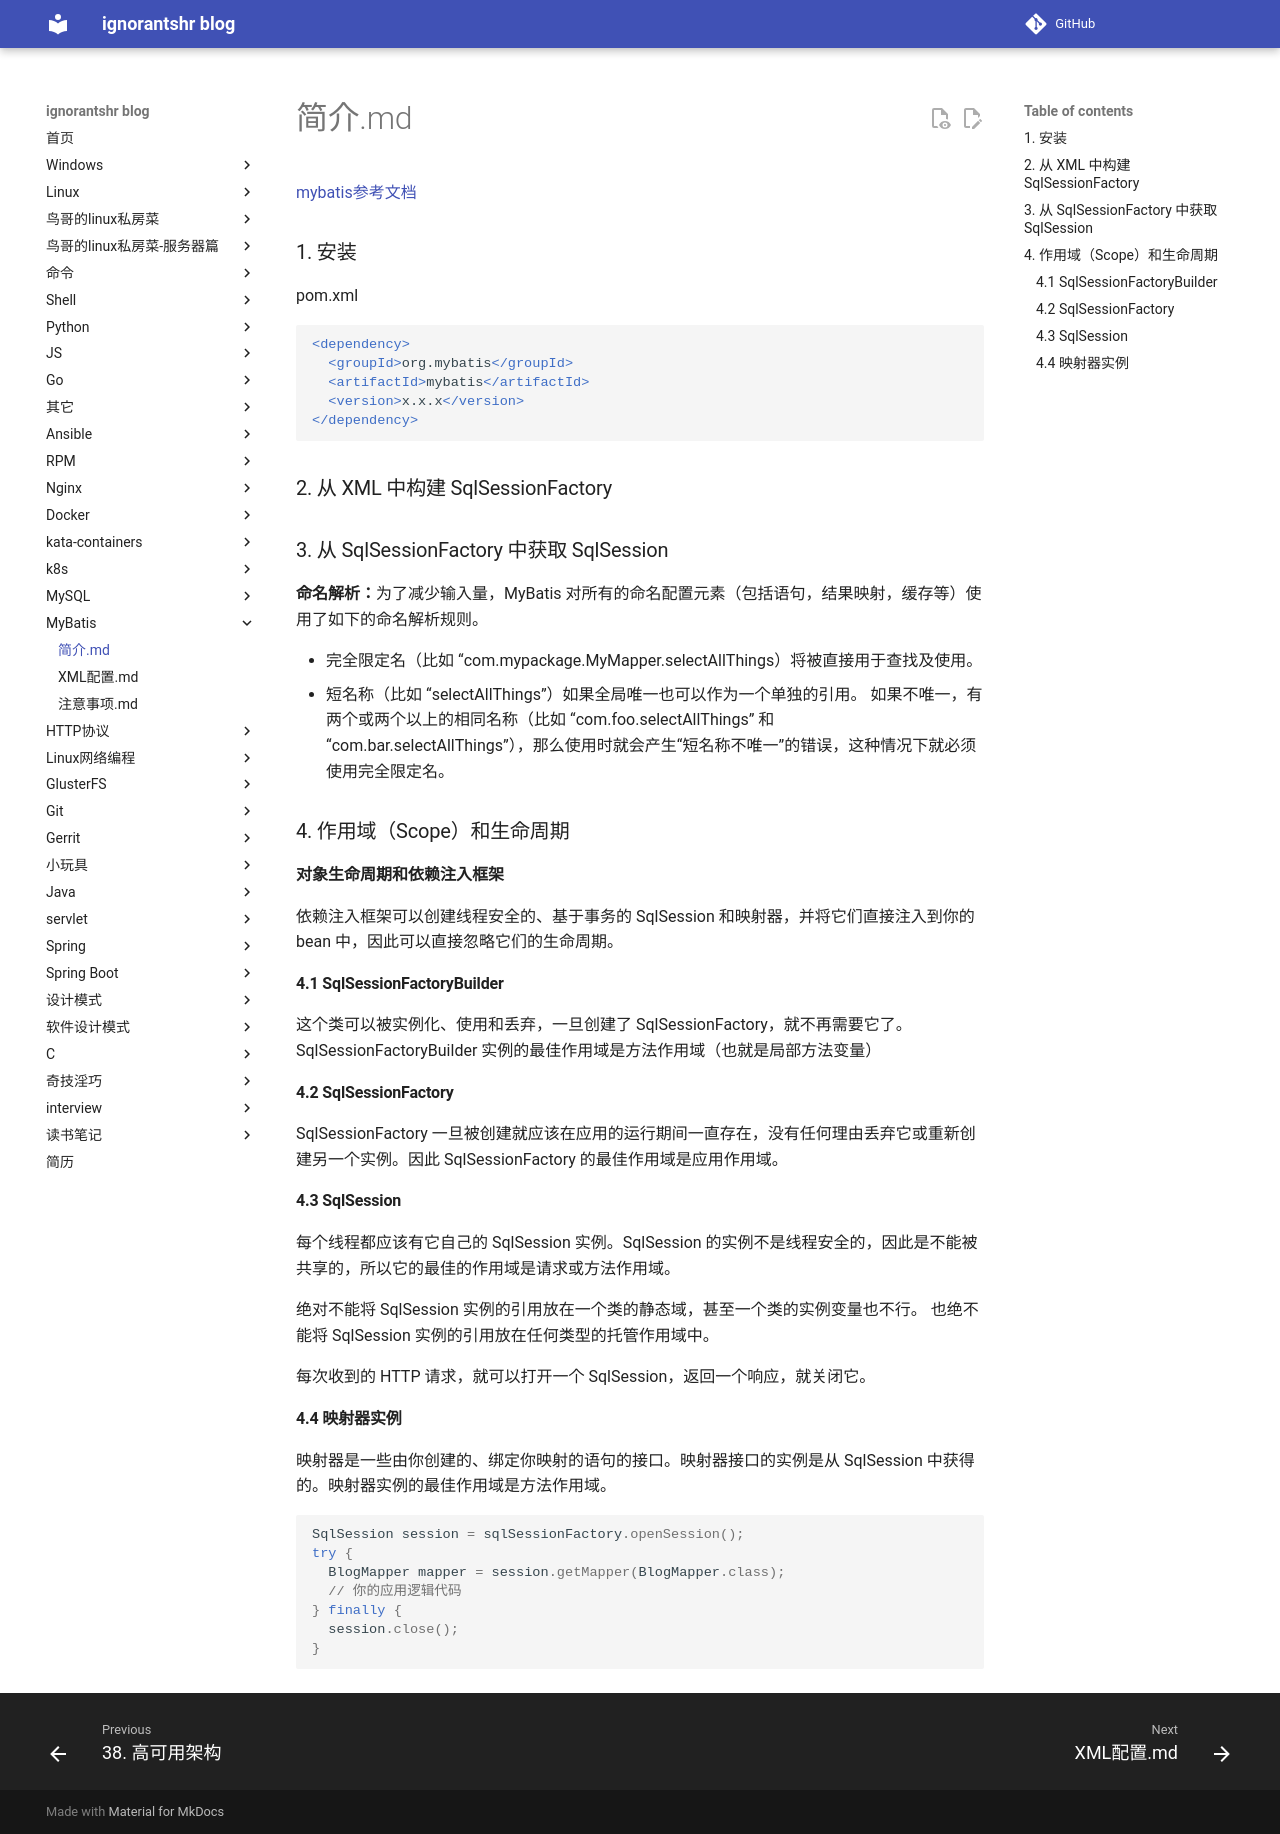

repository: ignorantshr/person-blog · page: mybatis/简介/index.html · generator: mkdocs

[mybatis参考文档](http://www.mybatis.org/mybatis-3/zh/index.html)

### 安装

pom.xml

```xml
<dependency>
  <groupId>org.mybatis</groupId>
  <artifactId>mybatis</artifactId>
  <version>x.x.x</version>
</dependency>
```

### 从 XML 中构建 SqlSessionFactory

### 从 SqlSessionFactory 中获取 SqlSession

**命名解析：**为了减少输入量，MyBatis 对所有的命名配置元素（包括语句，结果映射，缓存等）使用了如下的命名解析规则。

- 完全限定名（比如 “com.mypackage.MyMapper.selectAllThings）将被直接用于查找及使用。
- 短名称（比如 “selectAllThings”）如果全局唯一也可以作为一个单独的引用。 如果不唯一，有两个或两个以上的相同名称（比如 “com.foo.selectAllThings” 和 “com.bar.selectAllThings”），那么使用时就会产生“短名称不唯一”的错误，这种情况下就必须使用完全限定名。

### 作用域（Scope）和生命周期

**对象生命周期和依赖注入框架**

依赖注入框架可以创建线程安全的、基于事务的 SqlSession 和映射器，并将它们直接注入到你的 bean 中，因此可以直接忽略它们的生命周期。

#### SqlSessionFactoryBuilder

这个类可以被实例化、使用和丢弃，一旦创建了 SqlSessionFactory，就不再需要它了。SqlSessionFactoryBuilder 实例的最佳作用域是方法作用域（也就是局部方法变量）

#### SqlSessionFactory

SqlSessionFactory 一旦被创建就应该在应用的运行期间一直存在，没有任何理由丢弃它或重新创建另一个实例。因此 SqlSessionFactory 的最佳作用域是应用作用域。

#### SqlSession

每个线程都应该有它自己的 SqlSession 实例。SqlSession 的实例不是线程安全的，因此是不能被共享的，所以它的最佳的作用域是请求或方法作用域。

 绝对不能将 SqlSession 实例的引用放在一个类的静态域，甚至一个类的实例变量也不行。 也绝不能将 SqlSession 实例的引用放在任何类型的托管作用域中。

每次收到的 HTTP 请求，就可以打开一个 SqlSession，返回一个响应，就关闭它。

#### 映射器实例

映射器是一些由你创建的、绑定你映射的语句的接口。映射器接口的实例是从 SqlSession 中获得的。映射器实例的最佳作用域是方法作用域。

```java
SqlSession session = sqlSessionFactory.openSession();
try {
  BlogMapper mapper = session.getMapper(BlogMapper.class);
  // 你的应用逻辑代码
} finally {
  session.close();
}
```
